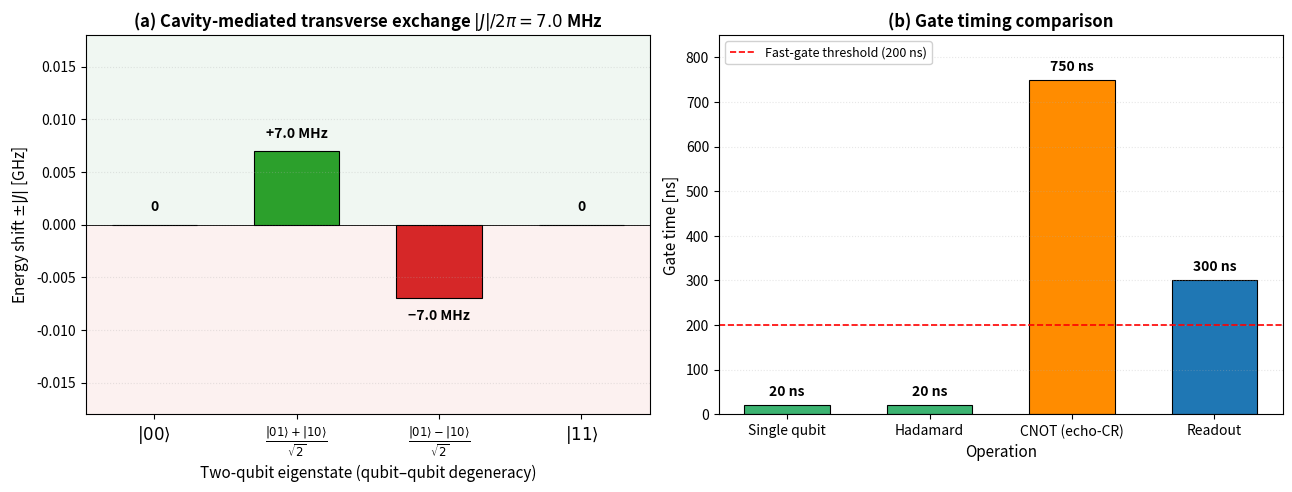

This figure's Python source:
"""
Regenerate Fig 2.8 (zz_coupling_timing) with a clearer y-axis on
panel (b): linear scale 0-850 ns (the canonical echo-CR CNOT is 750 ns
after decision 3, Dq=600 MHz; the previous 0-350 ns range clipped the
CNOT bar and pushed its label outside the axes).
This preserves panel (a) unchanged.

The original script for this figure was not pushed to qh_hardware, so
this is a reconstruction based on the values rendered in the current
PNG (system parameters from Tab. 2.2 of the thesis).
"""

import numpy as np
import matplotlib.pyplot as plt

plt.rcParams.update({
    'font.family': 'sans-serif',
    'font.size': 10,
    'axes.labelsize': 11,
    'axes.titlesize': 12,
    'figure.dpi': 120,
    'savefig.bbox': 'tight',
})

fig, (ax_a, ax_b) = plt.subplots(1, 2, figsize=(13, 5))

# === Panel (a): eigenstate energy shifts under H_J = J(s+^1 s-^2 + h.c.) ===
# At qubit-qubit degeneracy the single-excitation manifold hybridises into
# (|01> +/- |10>)/sqrt(2), split by +/-|J|; |00> and |11> are unshifted at
# this order. Canonical baseline value |J|/2pi = 7.0 MHz (canonical_params).
J_MHz = 7.0
J_GHz = J_MHz * 1e-3

states = [r'$|00\rangle$',
          r'$\frac{|01\rangle+|10\rangle}{\sqrt{2}}$',
          r'$\frac{|01\rangle-|10\rangle}{\sqrt{2}}$',
          r'$|11\rangle$']
shifts = [0.0, +J_GHz, -J_GHz, 0.0]
colors = ['#1F77B4', '#2CA02C', '#D62728', '#9467BD']

# Background shading for +/- regions
ax_a.axhspan(0, 0.02, facecolor='#E6F2EA', alpha=0.6, zorder=0)
ax_a.axhspan(-0.02, 0, facecolor='#FBE9E7', alpha=0.6, zorder=0)

bars = ax_a.bar(range(4), shifts, color=colors, edgecolor='black', linewidth=0.8, width=0.6)
for i, (rect, sh) in enumerate(zip(bars, shifts)):
    lbl = '0' if sh == 0 else (f'+{J_MHz} MHz' if sh > 0 else f'\u2212{J_MHz} MHz')
    txt_y = sh + (0.001 if sh >= 0 else -0.001)
    ax_a.text(rect.get_x() + rect.get_width()/2, txt_y, lbl,
              ha='center', va='bottom' if sh >= 0 else 'top',
              fontsize=10, fontweight='bold')

ax_a.set_xticks(range(4))
ax_a.set_xticklabels(states, fontsize=12)
ax_a.set_xlabel('Two-qubit eigenstate (qubit\u2013qubit degeneracy)')
ax_a.set_ylabel(r'Energy shift $\pm|J|$ [GHz]')
ax_a.set_title(r'(a) Cavity-mediated transverse exchange $|J|/2\pi = 7.0$ MHz',
               fontsize=12, fontweight='bold')
ax_a.set_ylim(-0.018, 0.018)
ax_a.axhline(0, color='black', linewidth=0.6)
ax_a.grid(axis='y', alpha=0.3, linestyle=':')


# === Panel (b): Gate timing comparison — linear y-axis 0-350 ns ===
operations = ['Single qubit', 'Hadamard', 'CNOT (echo-CR)', 'Readout']
times_ns = [20, 20, 750, 300]
bar_colors = ['#3CB371', '#3CB371', '#FF8C00', '#1F77B4']

bars_b = ax_b.bar(range(4), times_ns, color=bar_colors, edgecolor='black', linewidth=0.8, width=0.6)
for rect, t in zip(bars_b, times_ns):
    ax_b.text(rect.get_x() + rect.get_width()/2, t + 14,
              f'{t} ns',
              ha='center', va='bottom', fontsize=10, fontweight='bold')

# Fast-gate threshold line at 200 ns
ax_b.axhline(200, color='red', linestyle='--', linewidth=1.2,
             label='Fast-gate threshold (200 ns)')

ax_b.set_xticks(range(4))
ax_b.set_xticklabels(operations, fontsize=10)
ax_b.set_xlabel('Operation')
ax_b.set_ylabel('Gate time [ns]')
ax_b.set_title('(b) Gate timing comparison', fontsize=12, fontweight='bold')
ax_b.set_ylim(0, 850)
ax_b.grid(axis='y', alpha=0.3, linestyle=':')
ax_b.legend(loc='upper left', framealpha=0.9, fontsize=9)

plt.tight_layout()
out_pdf = './fig4_zz_coupling_timing_corrected.pdf'
out_png = './fig4_zz_coupling_timing_corrected.png'
plt.savefig(out_pdf)
plt.savefig(out_png, dpi=160)
print(f"Saved: {out_pdf}, {out_png}")
